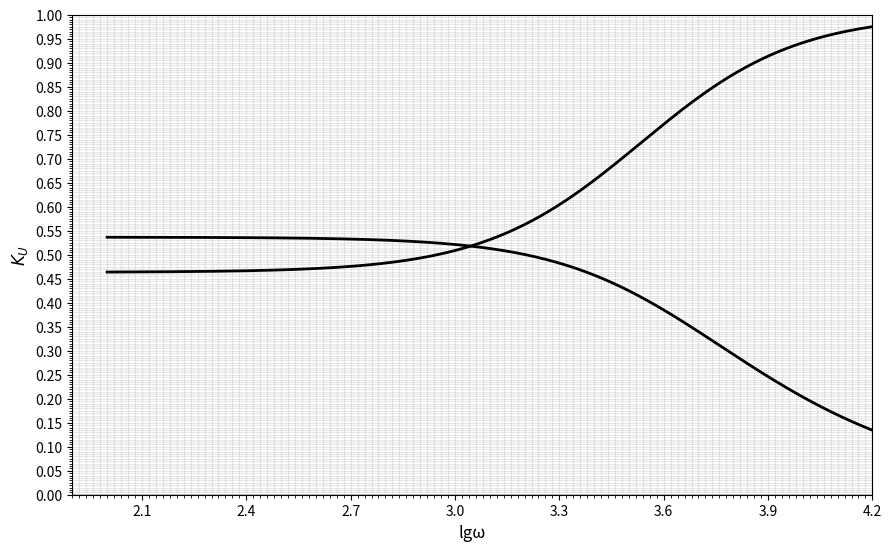

Source code (Python):
import matplotlib.pyplot as plt
import numpy as np

# Параметры стенда для K_U в R-L и L-R
R1 = 220    # Ом
Lk = 0.1    # Гн
Rk = 190    # Ом
C = 4.4e-6  # Ф

# Диапазон логарифма частоты (lg ω)
lg_omega = np.linspace(2, 5, 500)  # lg ω от 2 до 5 (ω от 100 до 100000 рад/с)
omega = 10**lg_omega

# Формула для цепей R-L и L-R 
K_U_R_L = np.sqrt(Rk**2 + (omega * Lk)**2) / np.sqrt((R1 + Rk)**2 + (omega * Lk)**2)
K_U_L_R = R1 / np.sqrt((R1 + Rk)**2 + (omega * Lk)**2)

# График
plt.figure(figsize=(10, 6))

plt.plot(lg_omega, K_U_R_L, "black", linewidth=2, markersize=6, label="1 четверть")

plt.plot(lg_omega, K_U_L_R, "black", linewidth=2, markersize=6, label="4 четверть")

# Миллиметровая сетка
plt.grid(True, which="both", alpha=0.3)
plt.minorticks_on()

# Настройка осей
plt.xlim(1.9, 4.2)  # Линейные пределы
plt.ylim(0, 1.00)

# Деления по оси X
x_ticks = np.arange(2.1, 4.3, 0.3)
plt.xticks(x_ticks)

# Линия y=0
plt.axhline(y=0, color="black", linewidth=1)

# Подписи
plt.xlabel("lgω", fontsize=12)
plt.ylabel(r"$K_{U}$", fontsize=12)

# Сетка по X и Y
plt.xticks(np.arange(1.9, 4.2, 0.02), minor=True)
plt.yticks(np.arange(0, 1.01, 0.05))
plt.gca().set_yticks(np.arange(0, 1.00, 0.005), minor=True)

# Отключение tight_layout
plt.subplots_adjust(left=0.1, right=0.9, top=0.9, bottom=0.1)
# plt.show()
plt.savefig("R_L_KU.jpg")